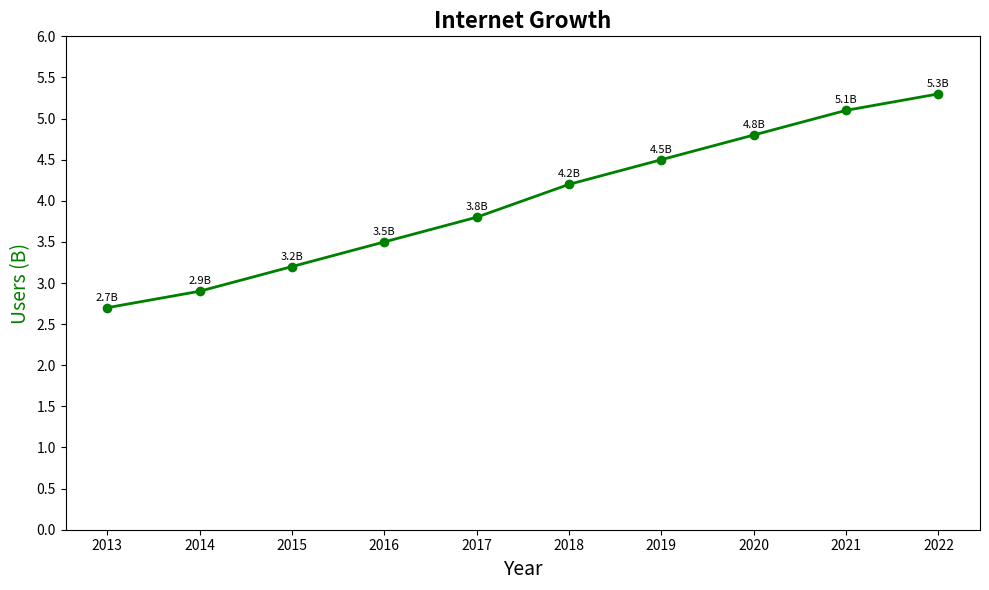

Write Python code to recreate this figure.
import matplotlib.pyplot as plt
import numpy as np

years = np.array([2013, 2014, 2015, 2016, 2017, 2018, 2019, 2020, 2021, 2022])
internet_users = np.array([2.7, 2.9, 3.2, 3.5, 3.8, 4.2, 4.5, 4.8, 5.1, 5.3])

fig, ax1 = plt.subplots(figsize=(10, 6))

ax1.plot(years, internet_users, marker='o', linestyle='-', linewidth=2, color='green')
for i, txt in enumerate(internet_users):
    ax1.annotate(f'{txt}B', (years[i], internet_users[i]), textcoords="offset points", xytext=(0, 5), ha='center', fontsize=8)

plt.title("Internet Growth", fontsize=16, fontweight='bold')
ax1.set_xlabel("Year", fontsize=14)
ax1.set_ylabel("Users (B)", fontsize=14, color='green')

ax1.set_xticks(years)
ax1.set_yticks(np.arange(0, 6.5, 0.5))

plt.tight_layout()

plt.show()
